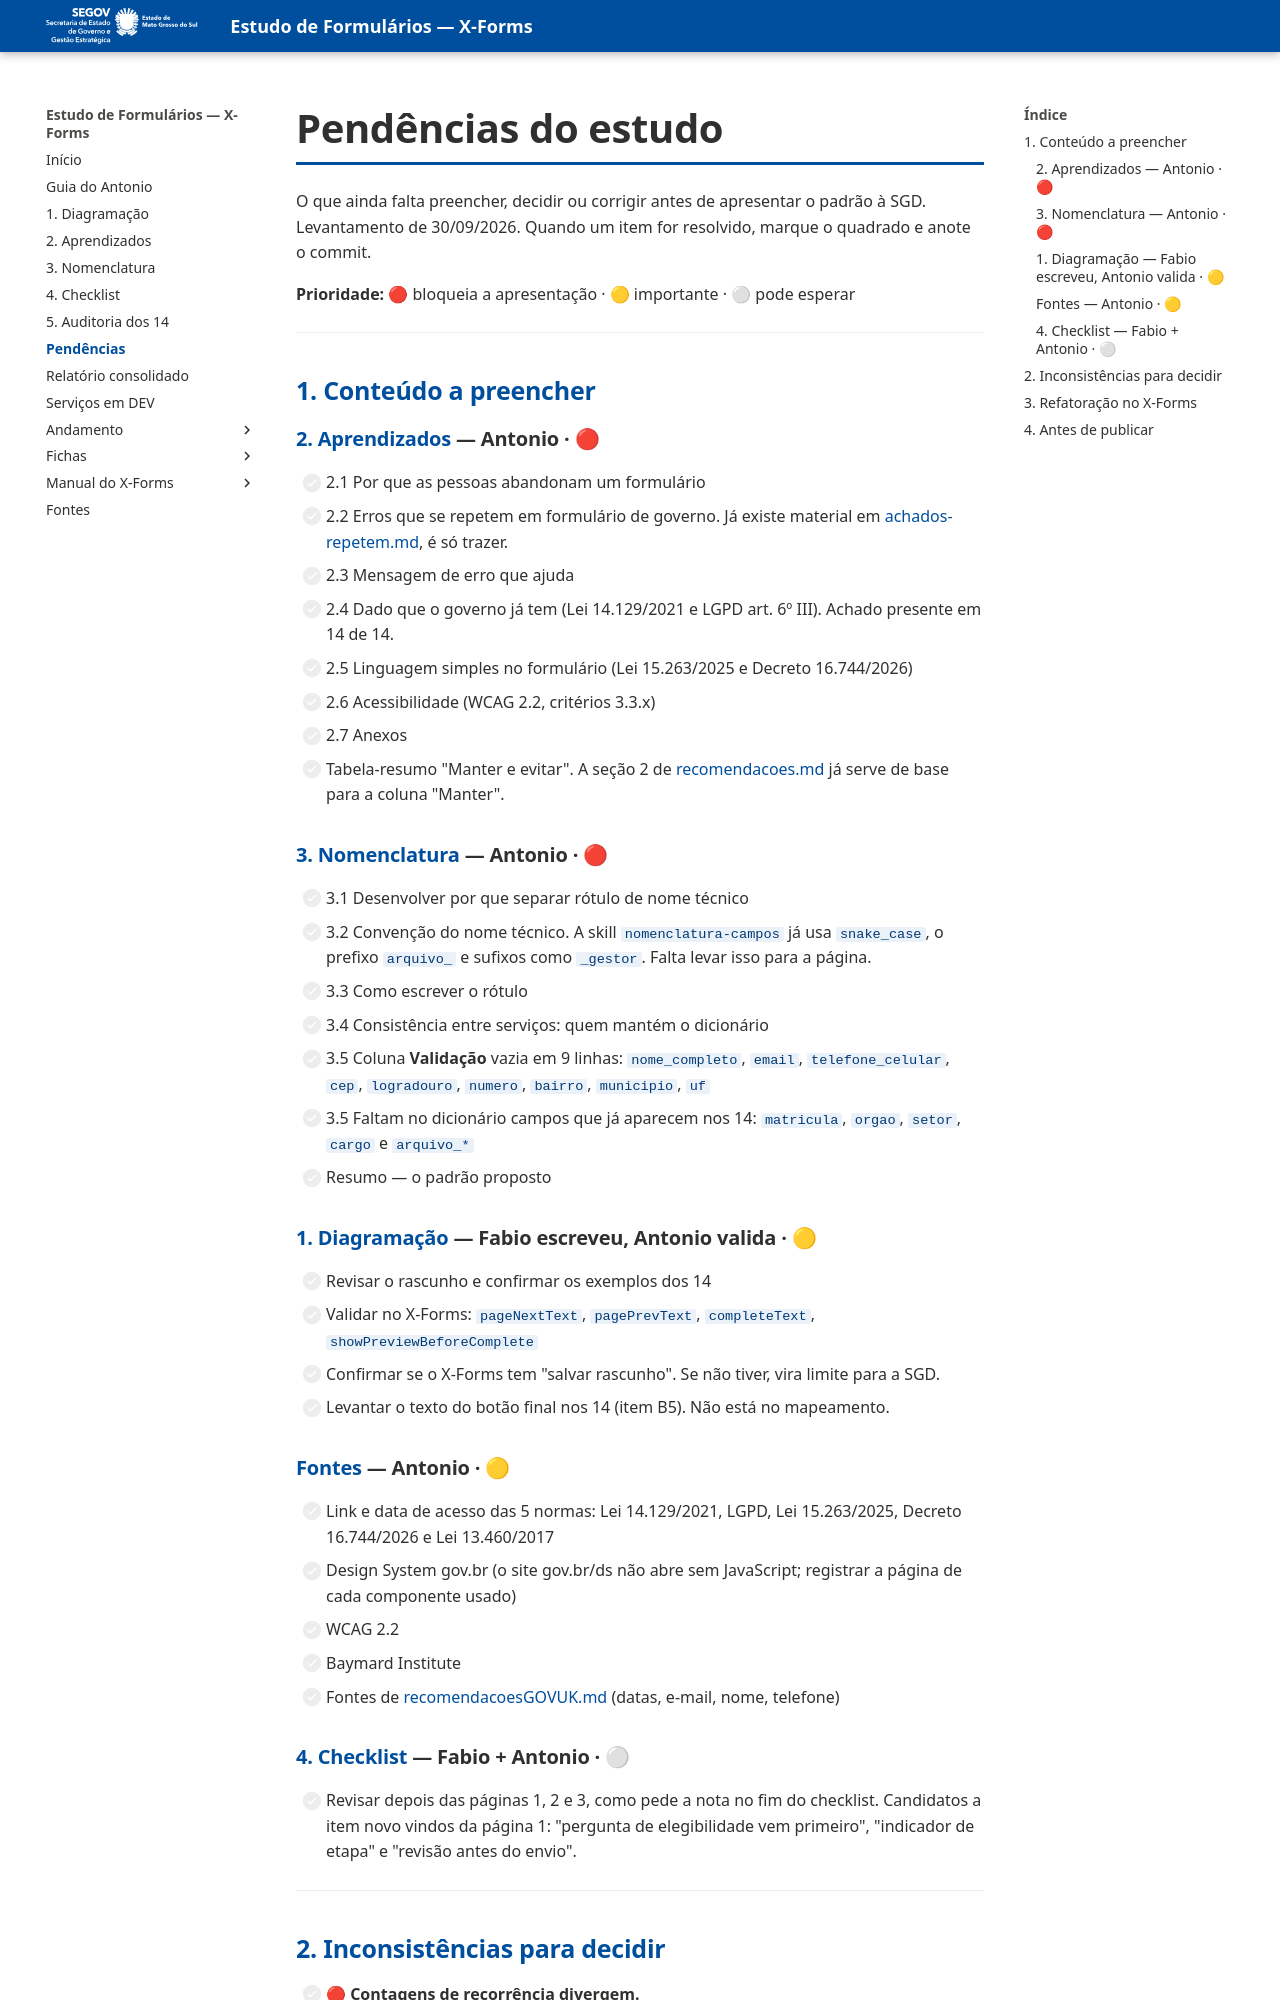

repository: fabioramos-02/estudo-formularios · page: pendencias/index.html · generator: mkdocs

# Pendências do estudo

O que ainda falta preencher, decidir ou corrigir antes de apresentar o padrão à SGD.
Levantamento de 30/09/2026. Quando um item for resolvido, marque o quadrado e anote o commit.

**Prioridade:** 🔴 bloqueia a apresentação · 🟡 importante · ⚪ pode esperar

---

## 1. Conteúdo a preencher

### [2. Aprendizados](02-aprendizados.md) — Antonio · 🔴

- [ ] 2.1 Por que as pessoas abandonam um formulário
- [ ] 2.2 Erros que se repetem em formulário de governo. Já existe material em
      [achados-repetem.md](andamento/achados-repetem.md), é só trazer.
- [ ] 2.3 Mensagem de erro que ajuda
- [ ] 2.4 Dado que o governo já tem (Lei 14.129/2021 e LGPD art. 6º III). Achado presente em 14 de 14.
- [ ] 2.5 Linguagem simples no formulário (Lei 15.263/2025 e Decreto 16.744/2026)
- [ ] 2.6 Acessibilidade (WCAG 2.2, critérios 3.3.x)
- [ ] 2.7 Anexos
- [ ] Tabela-resumo "Manter e evitar". A seção 2 de [recomendacoes.md](andamento/recomendacoes.md) já
      serve de base para a coluna "Manter".

### [3. Nomenclatura](03-nomenclatura.md) — Antonio · 🔴

- [ ] 3.1 Desenvolver por que separar rótulo de nome técnico
- [ ] 3.2 Convenção do nome técnico. A skill `nomenclatura-campos` já usa `snake_case`, o prefixo
      `arquivo_` e sufixos como `_gestor`. Falta levar isso para a página.
- [ ] 3.3 Como escrever o rótulo
- [ ] 3.4 Consistência entre serviços: quem mantém o dicionário
- [ ] 3.5 Coluna **Validação** vazia em 9 linhas: `nome_completo`, `email`, `telefone_celular`, `cep`,
      `logradouro`, `numero`, `bairro`, `municipio`, `uf`
- [ ] 3.5 Faltam no dicionário campos que já aparecem nos 14: `matricula`, `orgao`, `setor`, `cargo` e
      `arquivo_*`
- [ ] Resumo — o padrão proposto

### [1. Diagramação](01-diagramacao.md) — Fabio escreveu, Antonio valida · 🟡

- [ ] Revisar o rascunho e confirmar os exemplos dos 14
- [ ] Validar no X-Forms: `pageNextText`, `pagePrevText`, `completeText`, `showPreviewBeforeComplete`
- [ ] Confirmar se o X-Forms tem "salvar rascunho". Se não tiver, vira limite para a SGD.
- [ ] Levantar o texto do botão final nos 14 (item B5). Não está no mapeamento.

### [Fontes](fontes.md) — Antonio · 🟡

- [ ] Link e data de acesso das 5 normas: Lei 14.129/2021, LGPD, Lei 15.263/2025, Decreto 16.744/2026 e
      Lei 13.460/2017
- [ ] Design System gov.br (o site gov.br/ds não abre sem JavaScript; registrar a página de cada
      componente usado)
- [ ] WCAG 2.2
- [ ] Baymard Institute
- [ ] Fontes de [recomendacoesGOVUK.md](andamento/recomendacoesGOVUK.md) (datas, e-mail, nome, telefone)

### [4. Checklist](04-checklist.md) — Fabio + Antonio · ⚪

- [ ] Revisar depois das páginas 1, 2 e 3, como pede a nota no fim do checklist. Candidatos a item
      novo vindos da página 1: "pergunta de elegibilidade vem primeiro", "indicador de etapa" e
      "revisão antes do envio".

---
